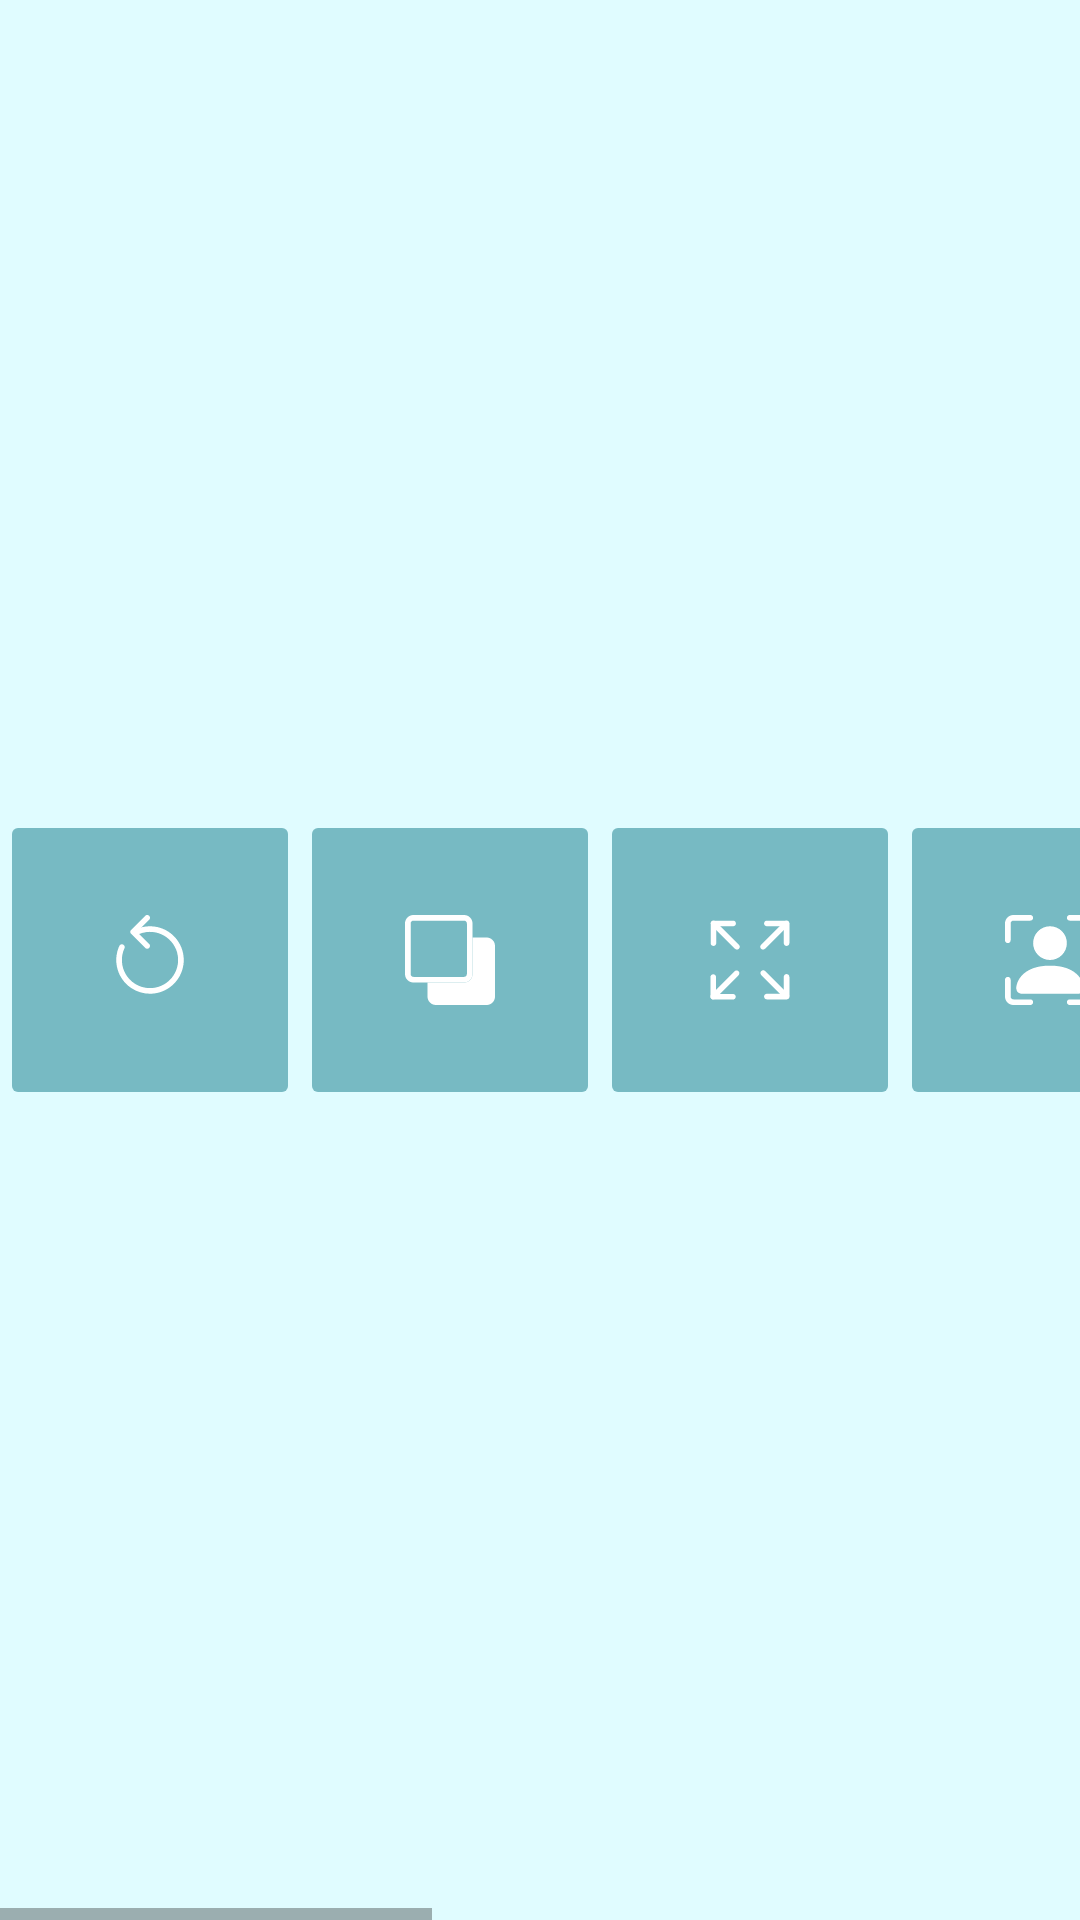

Write the Android layout XML for this screen, with the resource values it uses.
<!-- AndroidManifest.xml: application theme Theme.Editorium -->
<!-- res/layout/fragment_tools.xml -->
<?xml version="1.0" encoding="utf-8"?>
<HorizontalScrollView xmlns:android="http://schemas.android.com/apk/res/android"
    xmlns:app="http://schemas.android.com/apk/res-auto"
    xmlns:tools="http://schemas.android.com/tools"
    android:id="@+id/rootLayout"
    android:layout_width="match_parent"
    android:layout_height="match_parent"
    tools:context=".ViewportFragment">


    <LinearLayout
        android:layout_width="wrap_content"
        android:layout_height="100dp"
        android:layout_gravity="center_vertical"
        android:orientation="horizontal">

            <ImageButton
                android:id="@+id/rotateToolBtn"
                style="@style/ImgBtnColor"
                android:layout_width="100dp"
                android:layout_height="match_parent"
                android:layout_weight="1"
                app:srcCompat="@drawable/ic_arrow_counterclockwise" />

            <ImageButton
                android:id="@+id/filtersToolBtn"
                style="@style/ImgBtnColor"
                android:layout_width="100dp"
                android:layout_height="match_parent"
                android:layout_weight="1"
                app:srcCompat="@drawable/ic_subtract" />

            <ImageButton
                android:id="@+id/scaleToolBtn"
                style="@style/ImgBtnColor"
                android:layout_width="100dp"
                android:layout_height="match_parent"
                android:layout_weight="1"
                app:srcCompat="@drawable/ic_arrows_fullscreen"
                tools:srcCompat="@drawable/ic_arrows_fullscreen" />

            <ImageButton
                android:id="@+id/faceToolBtn"
                style="@style/ImgBtnColor"
                android:layout_width="100dp"
                android:layout_height="match_parent"
                android:layout_weight="1"
                app:srcCompat="@drawable/ic_person_bounding_box" />

            <ImageButton
                android:id="@+id/splineToolBtn"
                style="@style/ImgBtnColor"
                android:layout_width="100dp"
                android:layout_height="match_parent"
                android:layout_weight="1"
                app:srcCompat="@drawable/ic_line_alt" />

            <ImageButton
                android:id="@+id/retouchingToolBtn"
                style="@style/ImgBtnColor"
                android:layout_width="100dp"
                android:layout_height="match_parent"
                android:layout_weight="1"
                app:srcCompat="@drawable/ic_droplet_fill" />

            <ImageButton
                android:id="@+id/unsharpMaskingToolBtn"
                style="@style/ImgBtnColor"
                android:layout_width="100dp"
                android:layout_height="match_parent"
                android:layout_weight="1"
                app:srcCompat="@drawable/ic_circle_half" />

            <ImageButton
                android:id="@+id/affineToolBtn"
                style="@style/ImgBtnColor"
                android:layout_width="100dp"
                android:layout_height="match_parent"
                android:layout_weight="1"
                app:srcCompat="@drawable/ic_group_share" />

            <ImageButton
                android:id="@+id/cubeToolBtn"
                style="@style/ImgBtnColor"
                android:layout_width="100dp"
                android:layout_height="match_parent"
                android:layout_weight="1"
                app:srcCompat="@drawable/ic__d_box" />
        </LinearLayout>
    </HorizontalScrollView>
<!-- resources referenced by this layout -->
<resources>
  <!-- drawable ic__d_box (drawable) -->
  <vector android:height="40dp" android:viewportHeight="24"
      android:viewportWidth="24" android:width="40dp" xmlns:android="http://schemas.android.com/apk/res/android">
      <path android:fillColor="#00000000"
          android:pathData="M12,21V13M12,21L5.8375,16.5982C5.4269,16.305 5.2217,16.1583 5.1108,15.943C5,15.7276 5,15.4753 5,14.9708V8M12,21L18.1625,16.5982C18.573,16.305 18.7783,16.1583 18.8892,15.943C19,15.7276 19,15.4753 19,14.9708V8M12,13L5,8M12,13L19,8M5,8L10.8375,3.8303C11.3989,3.4294 11.6795,3.2289 12,3.2289C12.3205,3.2289 12.6011,3.4294 13.1625,3.8303L19,8"
          android:strokeColor="#FFFFFF" android:strokeLineJoin="round" android:strokeWidth="2"/>
  </vector>
  <!-- drawable ic_circle_half (drawable) -->
  <vector xmlns:android="http://schemas.android.com/apk/res/android"
      android:width="30dp"
      android:height="30dp"
      android:viewportWidth="24"
      android:viewportHeight="24">
    <path
        android:pathData="M12,22.5V1.5C9.2152,1.5 6.5445,2.6063 4.5754,4.5754C2.6063,6.5445 1.5,9.2152 1.5,12C1.5,14.7848 2.6063,17.4555 4.5754,19.4246C6.5445,21.3938 9.2152,22.5 12,22.5ZM12,24C15.1826,24 18.2348,22.7357 20.4853,20.4853C22.7357,18.2348 24,15.1826 24,12C24,8.8174 22.7357,5.7652 20.4853,3.5147C18.2348,1.2643 15.1826,0 12,0C8.8174,0 5.7652,1.2643 3.5147,3.5147C1.2643,5.7652 0,8.8174 0,12C0,15.1826 1.2643,18.2348 3.5147,20.4853C5.7652,22.7357 8.8174,24 12,24Z"
        android:fillColor="@android:color/white"
        android:fillType="evenOdd"/>
  </vector>
  <!-- drawable ic_droplet_fill (drawable) -->
  <vector android:height="30dp" android:viewportHeight="24"
      android:viewportWidth="24" android:width="30dp" xmlns:android="http://schemas.android.com/apk/res/android">
      <path android:fillColor="@android:color/white" android:fillType="evenOdd" android:pathData="M12,24C14.3869,24 16.6761,23.0518 18.364,21.364C20.0518,19.6761 21,17.3869 21,15C21,12.5175 19.317,10.644 17.352,8.457C15.381,6.264 13.125,3.7545 12,0C12,0 3,8.529 3,15C3,17.3869 3.9482,19.6761 5.636,21.364C7.3239,23.0518 9.6131,24 12,24ZM9.969,6.969C9.405,7.5345 8.061,9.2025 6.8295,11.664L8.1705,12.336C9.3405,9.9975 10.5945,8.466 11.031,8.031L9.969,6.969Z"/>
  </vector>
  <style name="ImgBtnColor">
          <item name="backgroundTint">@color/colorImgBtn</item>
      </style>
  <style name="Theme.Editorium" parent="Theme.MaterialComponents.DayNight.NoActionBar">
          
          <item name="colorPrimary">@color/colorBackgroundButton</item>
          <item name="colorPrimaryVariant">@color/colorBackgroundBtnDark</item>
          <item name="colorOnPrimary">@color/white</item>
          <item name="android:windowBackground">@color/colorBackground</item>
          <item name="android:colorBackground">@color/colorBackground</item>
          
          <item name="colorSecondary">@color/colorBackgroundButton</item>
          <item name="colorSecondaryVariant">@color/colorBackgroundBtnDark</item>
          <item name="colorOnSecondary">@color/black</item>
          
          <item name="android:statusBarColor">@color/white</item>
          <item name="android:windowLightStatusBar">true</item>
          
      </style>
  <color name="colorImgBtn">#77BAC3</color>
  <color name="colorBackgroundButton">#4ECCCC</color>
  <color name="colorBackgroundBtnDark">#42ACA0</color>
  <color name="white">#FFFFFFFF</color>
  <color name="colorBackground">#E0FCFF</color>
  <color name="black">#FF000000</color>
</resources>
